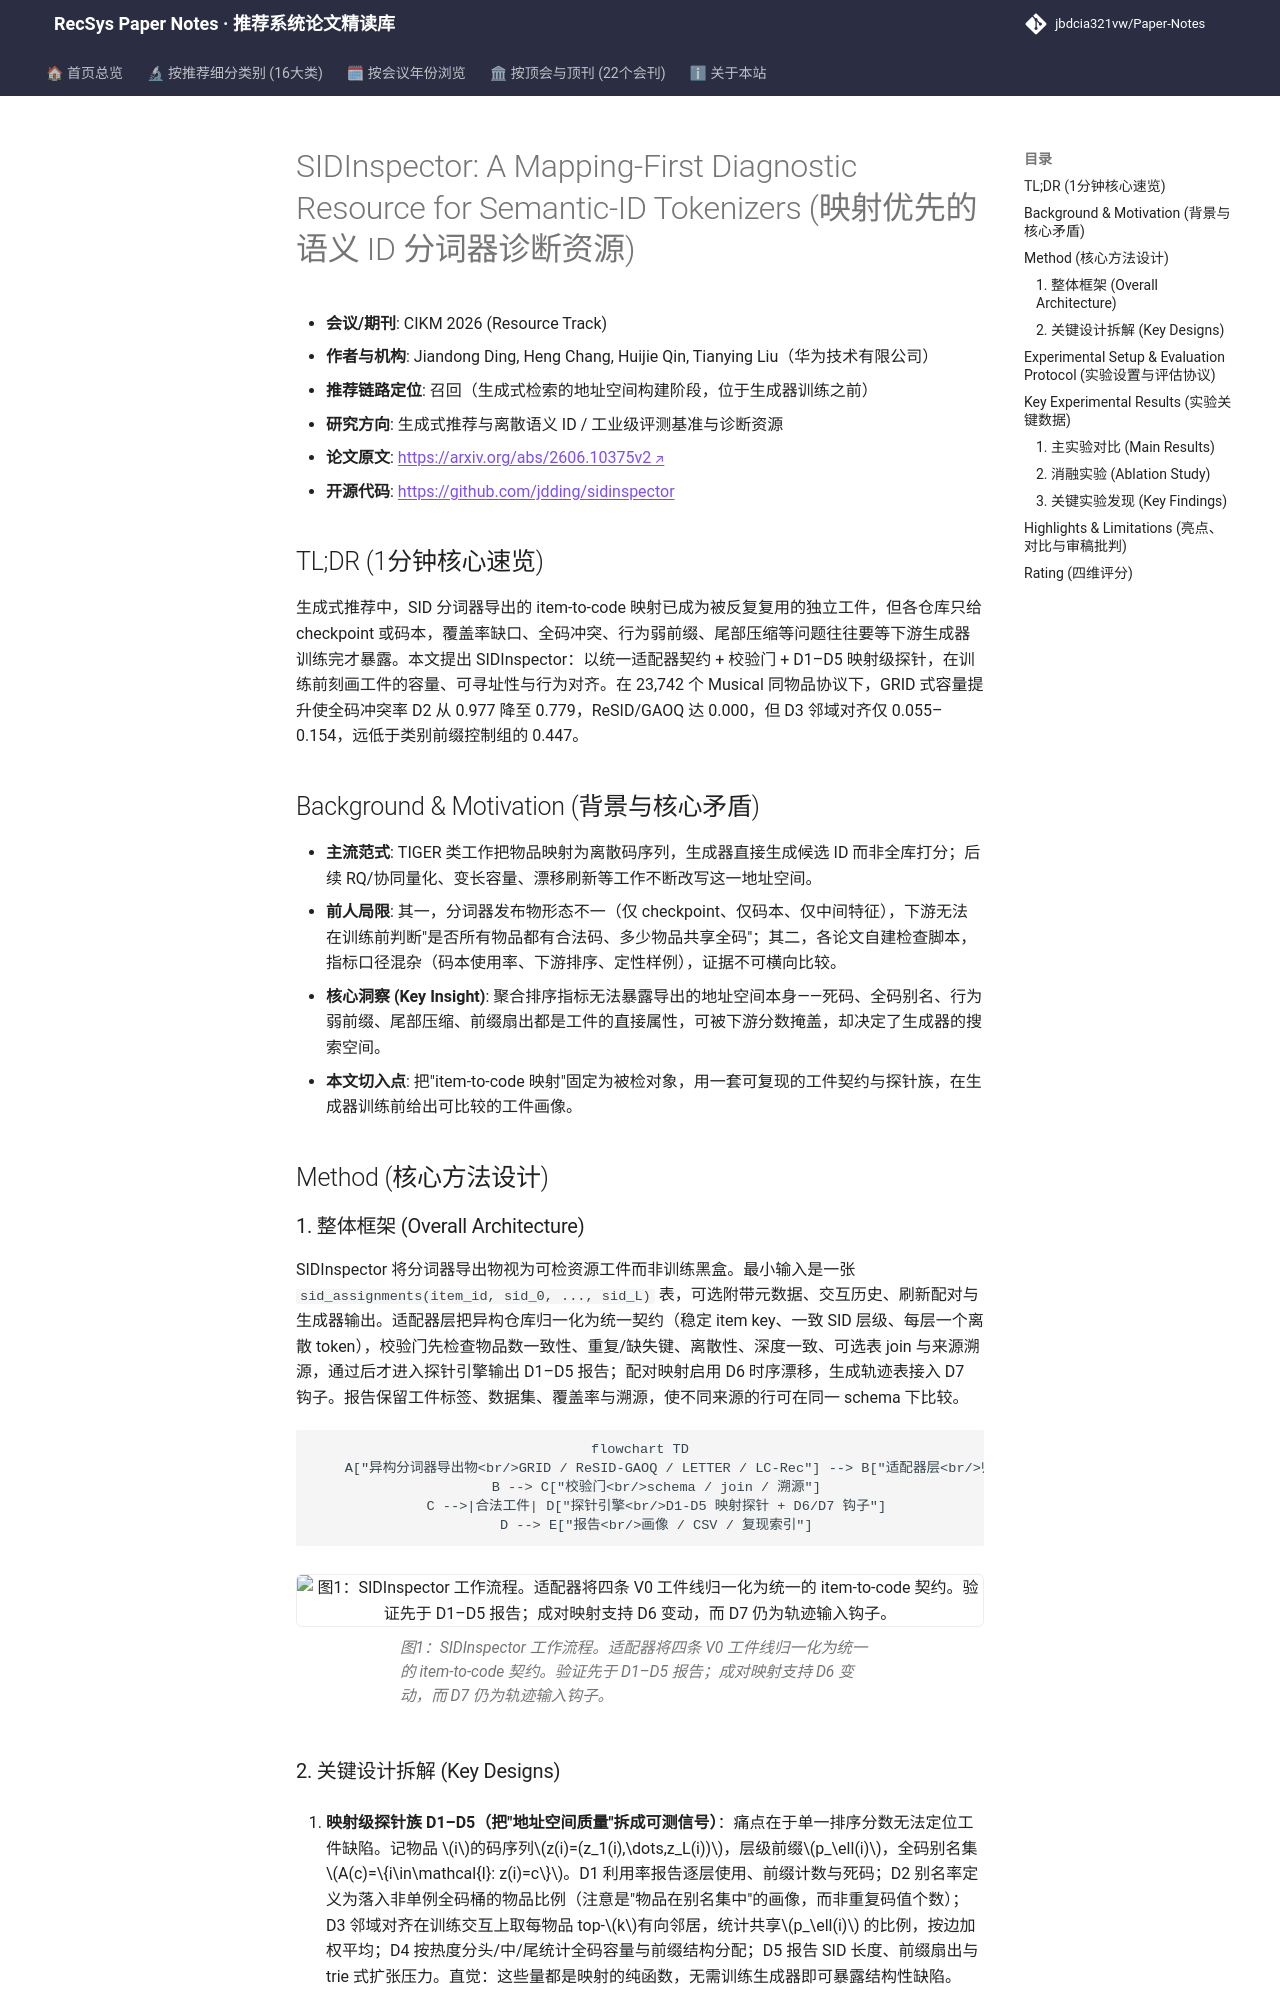

repository: jbdcia321vw/Paper-Notes · page: venues/CIKM/2026/generative_rec/sidinspector_a_mapping_first_diagnostic_resource_for_semantic_id_tokenizers/index.html · generator: mkdocs

---
title: "[Paper Note] SIDInspector: A Mapping-First Diagnostic Resource for Semantic-ID Tokenizers"
description: "[CIKM 2026][生成式推荐与离散语义ID] 提出映射优先的 SID 分词器诊断资源，用 D1–D5 探针在生成器训练前分离容量、可寻址性与行为前缀对齐，并给出四类分词器工件画像。"
tags:
  - CIKM 2026
  - 生成式推荐与离散语义ID
  - 召回
  - 语义ID分词器
  - 工件级诊断
date: 2026-11-12
venue: CIKM
year: 2026
paper_url: "https://arxiv.org/abs/2606.10375"
code_url: "https://github.com/jdding/sidinspector"
categories:
  - generative_rec
  - debias_fairness_industrial
---

# SIDInspector: A Mapping-First Diagnostic Resource for Semantic-ID Tokenizers (映射优先的语义 ID 分词器诊断资源)

- **会议/期刊**: CIKM 2026 (Resource Track)
- **作者与机构**: Jiandong Ding, Heng Chang, Huijie Qin, Tianying Liu（华为技术有限公司）
- **推荐链路定位**: 召回（生成式检索的地址空间构建阶段，位于生成器训练之前）
- **研究方向**: 生成式推荐与离散语义 ID / 工业级评测基准与诊断资源
- **论文原文**: [https://arxiv.org/abs/2606.10375v2](https://arxiv.org/abs/2606.10375v2)
- **开源代码**: [https://github.com/jdding/sidinspector](https://github.com/jdding/sidininspector)

## TL;DR (1分钟核心速览)

生成式推荐中，SID 分词器导出的 item-to-code 映射已成为被反复复用的独立工件，但各仓库只给 checkpoint 或码本，覆盖率缺口、全码冲突、行为弱前缀、尾部压缩等问题往往要等下游生成器训练完才暴露。本文提出 SIDInspector：以统一适配器契约 + 校验门 + D1–D5 映射级探针，在训练前刻画工件的容量、可寻址性与行为对齐。在 23,742 个 Musical 同物品协议下，GRID 式容量提升使全码冲突率 D2 从 0.977 降至 0.779，ReSID/GAOQ 达 0.000，但 D3 邻域对齐仅 0.055–0.154，远低于类别前缀控制组的 0.447。

## Background & Motivation (背景与核心矛盾)

- **主流范式**: TIGER 类工作把物品映射为离散码序列，生成器直接生成候选 ID 而非全库打分；后续 RQ/协同量化、变长容量、漂移刷新等工作不断改写这一地址空间。
- **前人局限**: 其一，分词器发布物形态不一（仅 checkpoint、仅码本、仅中间特征），下游无法在训练前判断"是否所有物品都有合法码、多少物品共享全码"；其二，各论文自建检查脚本，指标口径混杂（码本使用率、下游排序、定性样例），证据不可横向比较。
- **核心洞察 (Key Insight)**: 聚合排序指标无法暴露导出的地址空间本身——死码、全码别名、行为弱前缀、尾部压缩、前缀扇出都是工件的直接属性，可被下游分数掩盖，却决定了生成器的搜索空间。
- **本文切入点**: 把"item-to-code 映射"固定为被检对象，用一套可复现的工件契约与探针族，在生成器训练前给出可比较的工件画像。

## Method (核心方法设计)

### 1. 整体框架 (Overall Architecture)

SIDInspector 将分词器导出物视为可检资源工件而非训练黑盒。最小输入是一张 `sid_assignments(item_id, sid_0, ..., sid_L)` 表，可选附带元数据、交互历史、刷新配对与生成器输出。适配器层把异构仓库归一化为统一契约（稳定 item key、一致 SID 层级、每层一个离散 token），校验门先检查物品数一致性、重复/缺失键、离散性、深度一致、可选表 join 与来源溯源，通过后才进入探针引擎输出 D1–D5 报告；配对映射启用 D6 时序漂移，生成轨迹表接入 D7 钩子。报告保留工件标签、数据集、覆盖率与溯源，使不同来源的行可在同一 schema 下比较。

```mermaid
flowchart TD
    A["异构分词器导出物<br/>GRID / ReSID-GAOQ / LETTER / LC-Rec"] --> B["适配器层<br/>归一化为 item-to-code 契约"]
    B --> C["校验门<br/>schema / join / 溯源"]
    C -->|合法工件| D["探针引擎<br/>D1-D5 映射探针 + D6/D7 钩子"]
    D --> E["报告<br/>画像 / CSV / 复现索引"]
```

<figure class="paper-figure" markdown="span">
  ![图1：SIDInspector 工作流程。适配器将四条 V0 工件线归一化为统一的 item-to-code 契约。验证先于 D1–D5 报告；成对映射支持 D6 变动，而 D7 仍为轨迹输入钩子。](../../../../assets/papers/2606.10375v2/figure_1.png)<figcaption>图1：SIDInspector 工作流程。适配器将四条 V0 工件线归一化为统一的 item-to-code 契约。验证先于 D1–D5 报告；成对映射支持 D6 变动，而 D7 仍为轨迹输入钩子。</figcaption>
</figure>
